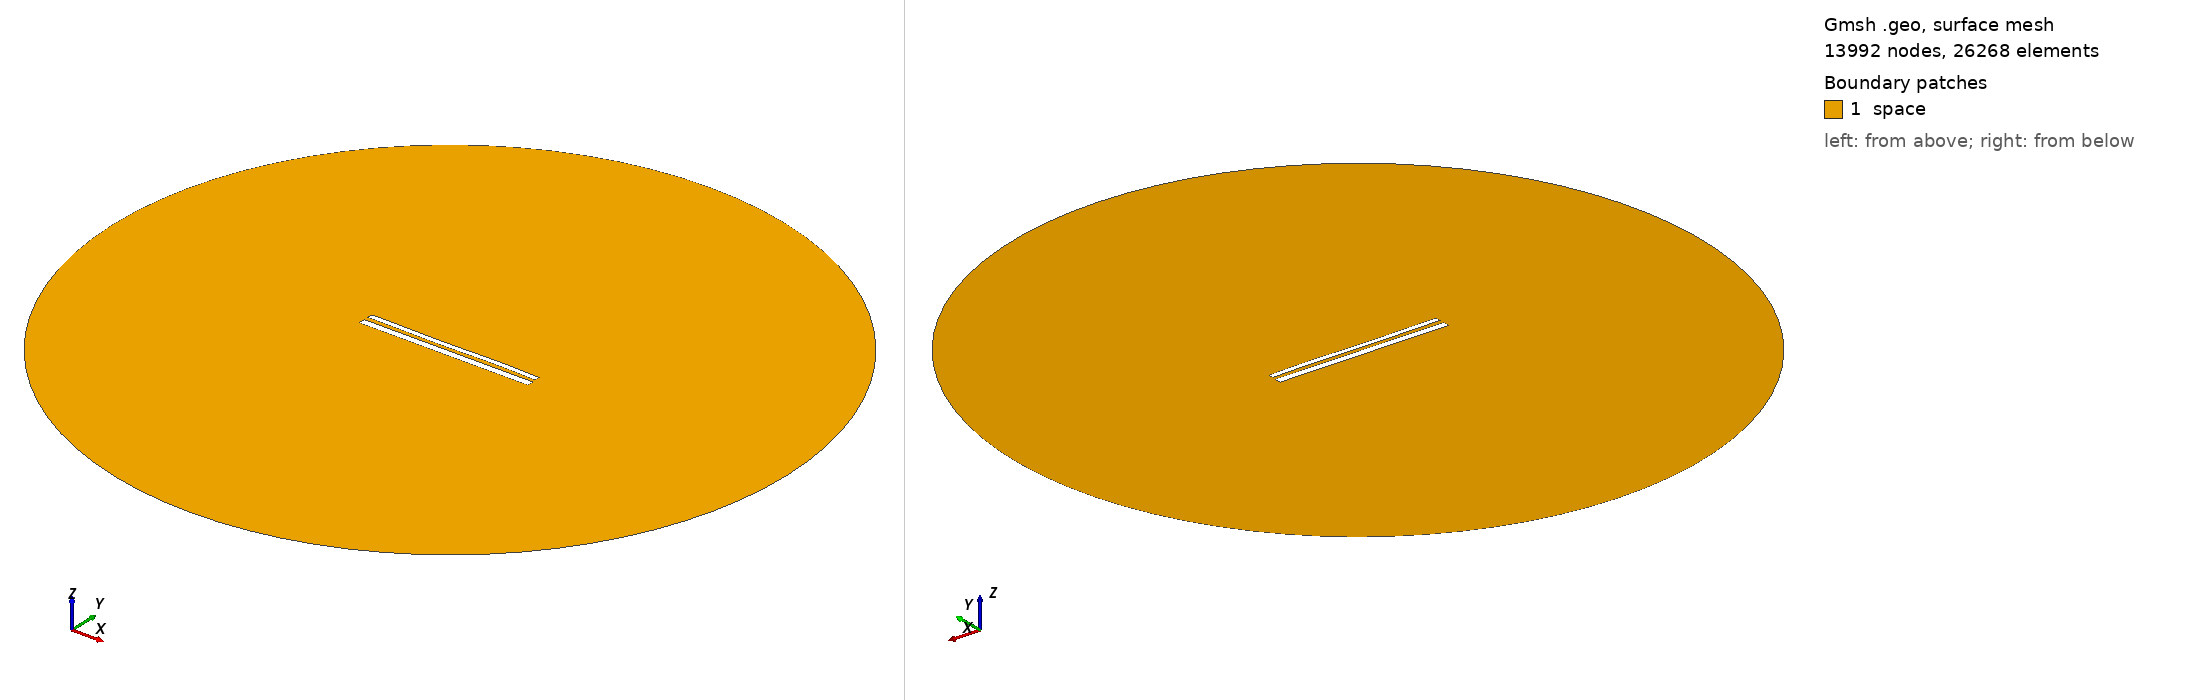

Gmsh geometry script, surface-meshed: 13992 nodes, 26268 surface elements. Boundary patches (legend numbers): 1 space. Left view from above one corner, right view from below the opposite corner. Legend entries are the model's physical surfaces. The drawing asked Gmsh for element sizes between 1% and 20% of the model's largest extent; the script's own settings can give other sizes.

=== 11904.geo (drawn) ===
//---------------------------------------
// Geometry kernel
//---------------------------------------

SetFactory("OpenCASCADE");



//---------------------------------------
// Parameters of the geometry
//---------------------------------------

// Overetch of the upper plate
overetch = 0.375;

// Distance between the plates
distance = 2.5;

// Discretization over the x axis (for the deformation)
nx = 50; 

// Length of the plate
L = 100 - overetch; 

// Number of modes
n = 4; 

// 1st mode coefficient
coeff(1) = -0.15;
beta(1) = 0.596864 * 3.1415926535 / L;

// 2nd mode coefficient
coeff(2) = -0.075;
beta(2) = 1.49418 * 3.1415926535 / L;

// 3rd mode coefficient
coeff(3) = -0.15;
beta(3) = 2.50025 * 3.1415926535 / L;

// 4th mode coefficient
coeff(4) = 0.07499999999999998;
beta(4) = 3.49999 * 3.1415926535 / L;



//---------------------------------------
// Upper plate (deformed rectangle)
//---------------------------------------

// Coordiantes of the upper plate
xmin = -50;
xmax = 50 - overetch;

// Height of the upper plate
yheight = 4 - 2 * overetch;

// Indexes of the points
UpperID[] = {};
LowerID[] = {};
LeftID[] = {};
RightID[] = {};

// Point index
p = 1;

// Horizontal edges
For i In {1:nx}
    x = xmin + (i-1)*(xmax - xmin)/(nx-1);

    y_bottom = distance / 2 + overetch;
    For j In {1:n}
        C = (Cosh(beta(j)*L) + Cos(beta(j)*L)) / (Sinh(beta(j)*L) + Sin(beta(j)*L));
        y_bottom  = y_bottom + coeff(j) * (Cosh(beta(j)*(x+50)) - Cos(beta(j)*(x+50)) - C * (Sinh(beta(j)*(x+50)) - Sin(beta(j)*(x+50))));
    EndFor

    y_top = y_bottom + yheight;

    Point(p) = {x, y_top, 0, 1.0};
    UpperID[i] = p;
    p = p + 1;

    Point(p) = {x, y_bottom, 0, 1.0};
    LowerID[i] = p;
    p = p + 1;
EndFor

// Create point lists
UpperPts[] = {}; LowerPts[] = {};
For i In {1:nx}
  UpperPts[] += {UpperID[i]};
  LowerPts[] += {LowerID[i]};
EndFor

// Build splines
Spline(1) = {UpperPts[]};
Spline(2) = {LowerPts[]};
Line(3) = {LowerPts[nx-1], UpperPts[nx-1]};
Line(4) = {LowerPts[0], UpperPts[0]};

// Build the plane surface
Curve Loop(1) = {2, 3, -1, -4};
Plane Surface(1) = {1};



//---------------------------------------
// Lower plate (rectangle)
//---------------------------------------

// Vertices
Point(1001) = {-50, -1, 0, 1.0};
Point(1002) = { 50, -1, 0, 1.0};
Point(1003) = { 50,  -5, 0, 1.0};
Point(1004) = {-50,  -5, 0, 1.0};

// Edges
Line(5) = {1001, 1002};
Line(6) = {1002, 1003};
Line(7) = {1003, 1004};
Line(8) = {1004, 1001};

// Plane surface
Line Loop(2) = {5, 6, 7, 8};
Plane Surface(2) = {2}; 



//---------------------------------------
// Outer (fictious) boundary
//---------------------------------------

// Points
Point(1005) = {0, 0, 0};       // Center
Point(1006) = {200, 0, 0};     // Start point
Point(1007) = {0, 200, 0};     // 90 degrees
Point(1008) = {-200, 0, 0};    // 180 degrees
Point(1009) = {0, -200, 0};    // 270 degrees

// Circle arcs (each needs start, center, end)
Circle(9) = {1006, 1005, 1007};
Circle(10) = {1007, 1005, 1008};
Circle(11) = {1008, 1005, 1009};
Circle(12) = {1009, 1005, 1006};

// Plane surface for the entire domain
Curve Loop(3) = {9, 10, 11, 12};
Surface(3) = {3};

// Subtract the plates from the whole domain to obtain the actual domain where we want to solve the equations
BooleanDifference{ Surface{3}; Delete; }{ Surface{1}; Surface{2}; Delete; }




//---------------------------------------
// Transfinite Lines/Curves
//---------------------------------------

// Set the number of points on the boundaries
r = 7;

// Plates
Transfinite Curve {1, 2} = 50*r Using Progression 1;
Transfinite Curve {3, 4} = 2*r Using Progression 1;
Transfinite Line {5, 7} = 50*r Using Progression 1;
Transfinite Line {6, 8} = 2*r Using Progression 1;

// Outer boundary
Transfinite Line {9, 10, 11, 12} = 20 Using Progression 1;



//---------------------------------------
// Physical groups
//---------------------------------------                

// Physical curves (boundaries)
Physical Line("force_segment", 10) = {2};
Physical Line("upper_plate", 11) = {1, 3, 4};
Physical Line("lower_plate", 12) = {5, 6, 7, 8};
Physical Line("boundary", 20) = {9, 10, 11, 12};

// Physical Surfaces
Physical Surface("space", 30) = {3};



//---------------------------------------
// 6. Generate the Mesh
//---------------------------------------

// 2D mesh generation
Mesh 2;
